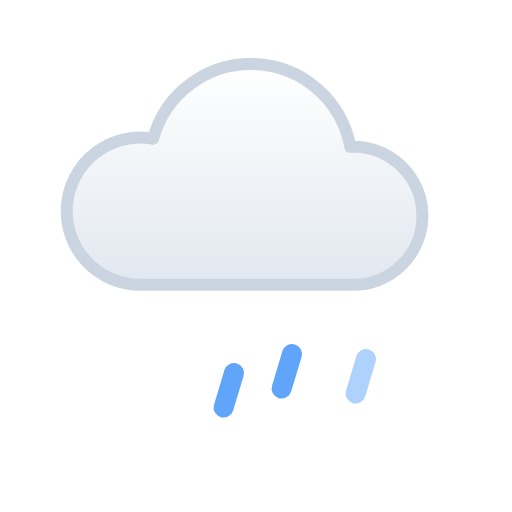
t = 0.00 s
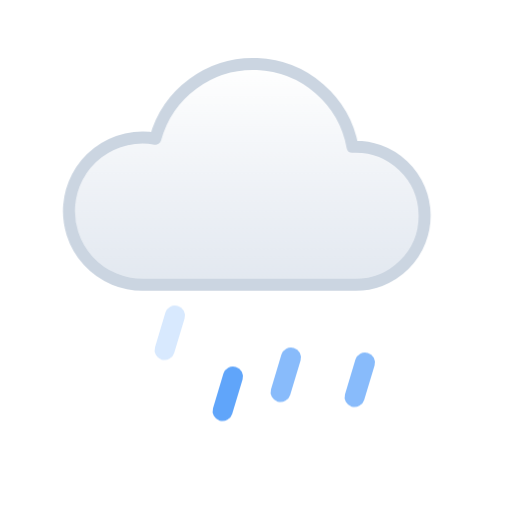
t = 1.28 s
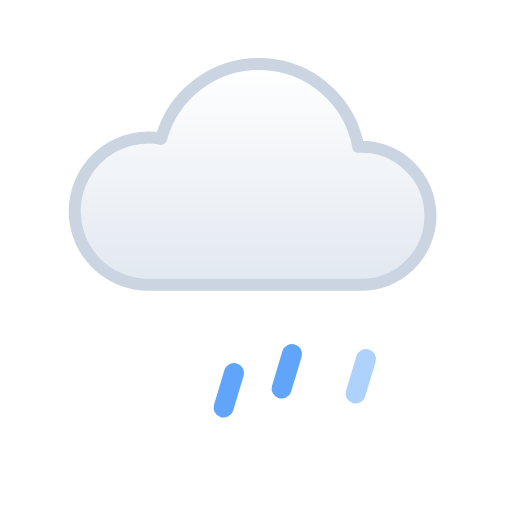
t = 2.40 s
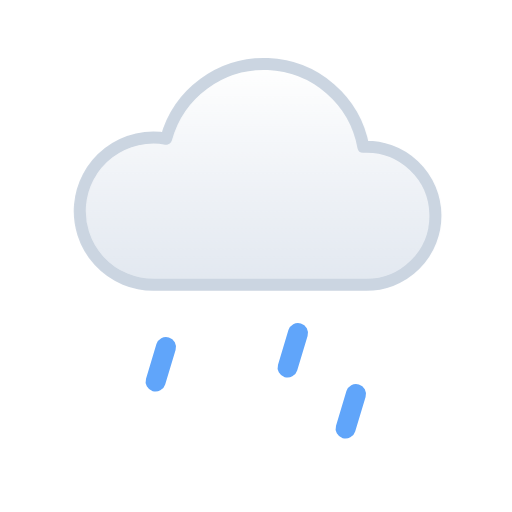
t = 3.15 s
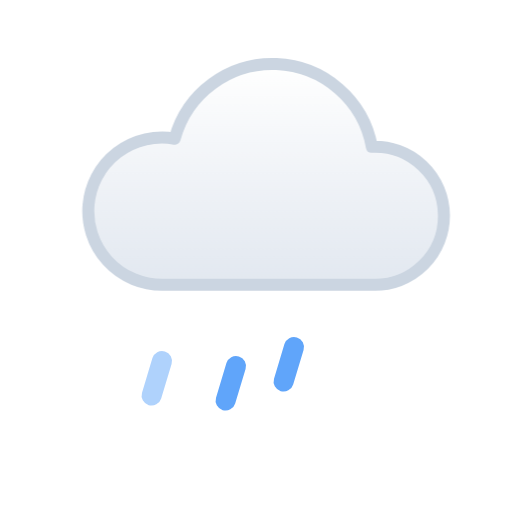
t = 4.65 s
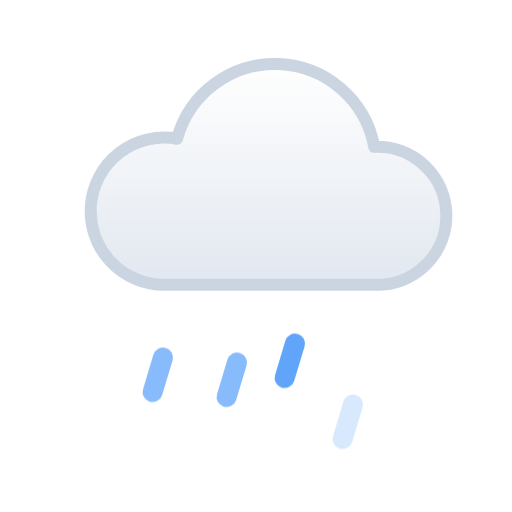
t = 5.78 s

The animated SVG that drew these frames (rendered in a browser with its animation timeline set to each time). Animation: 2 CSS @keyframes rules; one cycle of 6.90 s, repeats indefinitely.

<svg xmlns="http://www.w3.org/2000/svg" viewBox="0 0 64 64" width="64" height="64" role="img"><title>Drizzle</title><defs><linearGradient id="wtc-drizzle-cl" x1="0" y1="0" x2="0" y2="1"><stop offset="0" stop-color="#FFFFFF"/><stop offset="1" stop-color="#E2E8F0"/></linearGradient></defs><style>@keyframes wtc-drizzle-drift{from{transform:translateX(-1.5px)}to{transform:translateX(1.5px)}}.wtc-drizzle-c0{animation:wtc-drizzle-drift 6s ease-in-out infinite alternate}@keyframes wtc-drizzle-fall{0%{transform:translate(1px,-3px);opacity:0}25%,75%{opacity:1}100%{transform:translate(-1px,4px);opacity:0}}.wtc-drizzle-d0{animation:wtc-drizzle-fall 1.2s linear 0s infinite}.wtc-drizzle-d1{animation:wtc-drizzle-fall 1.2s linear -0.45s infinite}.wtc-drizzle-d2{animation:wtc-drizzle-fall 1.2s linear -0.9s infinite}.wtc-drizzle-d3{animation:wtc-drizzle-fall 1.2s linear -0.15s infinite}@media (prefers-reduced-motion:reduce){*{animation:none!important}}</style><path class="wtc-drizzle-c0" d="M19.05 35.6A9.2 9.2 0 1 1 20.64 17.34A12.65 12.65 0 0 1 45.29 18.35A8.63 8.63 0 1 1 45.5 35.6Z" fill="url(#wtc-drizzle-cl)" stroke="#CBD5E1" stroke-width="1.5" stroke-linejoin="round"/><path class="wtc-drizzle-d0" d="M21 42l-1.3 4.32" stroke="#60A5FA" stroke-width="2.5" stroke-linecap="round"/><path class="wtc-drizzle-d1" d="M29 47l-1.3 4.32" stroke="#60A5FA" stroke-width="2.5" stroke-linecap="round"/><path class="wtc-drizzle-d2" d="M37 42l-1.3 4.32" stroke="#60A5FA" stroke-width="2.5" stroke-linecap="round"/><path class="wtc-drizzle-d3" d="M45 47l-1.3 4.32" stroke="#60A5FA" stroke-width="2.5" stroke-linecap="round"/></svg>
